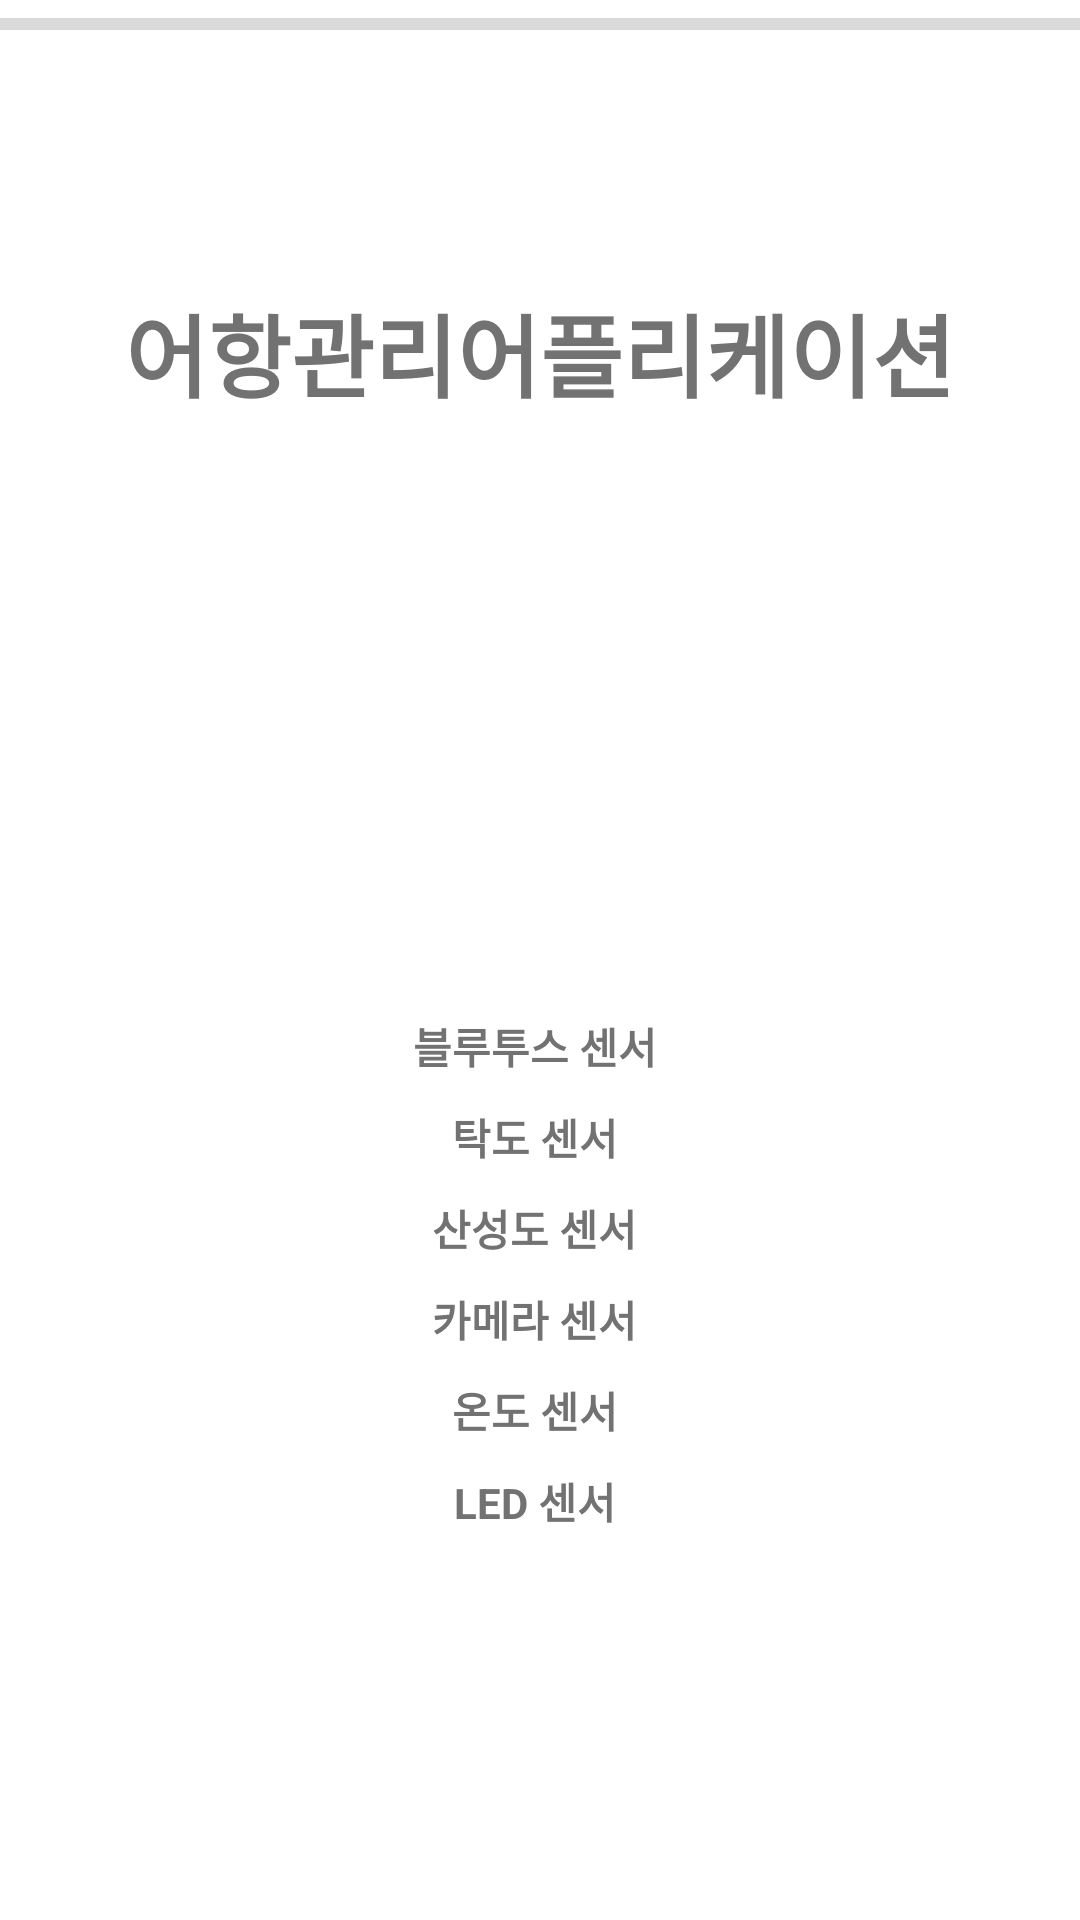

Write the Android layout XML for this screen, with the resource values it uses.
<!-- AndroidManifest.xml: application theme AppTheme -->
<!-- res/layout/activity_start.xml -->
<?xml version="1.0" encoding="utf-8"?>
<LinearLayout xmlns:android="http://schemas.android.com/apk/res/android"
    xmlns:app="http://schemas.android.com/apk/res-auto"
    xmlns:tools="http://schemas.android.com/tools"
    android:layout_width="match_parent"
    android:layout_height="match_parent"
    android:orientation="vertical"
    tools:context=".LoginActivity">
    <ProgressBar
        android:id="@+id/Loading"
        android:layout_width="match_parent"
        android:layout_height="wrap_content"
        style="?android:attr/progressBarStyleHorizontal"
        android:max="100"
        />
    <LinearLayout
        android:layout_width="match_parent"
        android:layout_height="match_parent"
        android:layout_weight="2"
        android:orientation="vertical"
        android:gravity="center">

        <TextView
            android:layout_width="wrap_content"
            android:layout_height="wrap_content"
            android:includeFontPadding="false"
            android:text="어항관리어플리케이션"
            android:textColor="@color/secondary_text"
            android:textSize="30dp"
            android:textStyle="bold"/>
        <LinearLayout
            android:layout_width="wrap_content"
            android:layout_height="wrap_content"
            android:orientation="horizontal"/>
        <LinearLayout
            android:layout_width="wrap_content"
            android:layout_height="wrap_content"
            android:orientation="horizontal"/>

    </LinearLayout>
    <LinearLayout
        android:layout_width="match_parent"
        android:layout_height="match_parent"
        android:layout_weight="1"
        android:gravity="center"
        android:orientation="vertical">

        <LinearLayout
            android:layout_width="wrap_content"
            android:layout_height="wrap_content" >
            <TextView
                android:layout_width="wrap_content"
                android:layout_height="wrap_content"
                android:includeFontPadding="false"
                android:text="블루투스 센서 "
                android:textColor="@color/secondary_text"
                android:textSize="14dp"
                android:textStyle="bold"
                android:layout_marginBottom="10dp"/>
            <TextView
                android:id="@+id/BTPairing"
                android:layout_width="wrap_content"
                android:layout_height="wrap_content"
                android:includeFontPadding="false"
                android:textSize="14dp"
                android:textStyle="bold"
                android:layout_marginBottom="10dp"/>
        </LinearLayout>
        <LinearLayout
            android:layout_width="wrap_content"
            android:layout_height="wrap_content" >
            <TextView
                android:layout_width="wrap_content"
                android:layout_height="wrap_content"
                android:includeFontPadding="false"
                android:text="탁도 센서 "
                android:textColor="@color/secondary_text"
                android:textSize="14dp"
                android:textStyle="bold"
                android:layout_marginBottom="10dp"/>
            <TextView
                android:id="@+id/NtuConnect"
                android:layout_width="wrap_content"
                android:layout_height="wrap_content"
                android:includeFontPadding="false"
                android:textColor="@color/secondary_text"
                android:textSize="14dp"
                android:textStyle="bold"
                android:layout_marginBottom="10dp"/>
        </LinearLayout>
        <LinearLayout
            android:layout_width="wrap_content"
            android:layout_height="wrap_content" >
            <TextView
                android:layout_width="wrap_content"
                android:layout_height="wrap_content"
                android:includeFontPadding="false"
                android:text="산성도 센서 "
                android:textColor="@color/secondary_text"
                android:textSize="14dp"
                android:textStyle="bold"
                android:layout_marginBottom="10dp"/>
            <TextView
                android:id="@+id/PHConnect"
                android:layout_width="wrap_content"
                android:layout_height="wrap_content"
                android:includeFontPadding="false"
                android:textColor="@color/secondary_text"
                android:textSize="14dp"
                android:textStyle="bold"
                android:layout_marginBottom="10dp"/>
        </LinearLayout>
        <LinearLayout
            android:layout_width="wrap_content"
            android:layout_height="wrap_content" >
            <TextView
                android:layout_width="wrap_content"
                android:layout_height="wrap_content"
                android:includeFontPadding="false"
                android:text="카메라 센서 "
                android:textColor="@color/secondary_text"
                android:textSize="14dp"
                android:textStyle="bold"
                android:layout_marginBottom="10dp"/>
            <TextView
                android:id="@+id/CameraConnect"
                android:layout_width="wrap_content"
                android:layout_height="wrap_content"
                android:includeFontPadding="false"
                android:textColor="@color/secondary_text"
                android:textSize="14dp"
                android:textStyle="bold"
                android:layout_marginBottom="10dp"/>
        </LinearLayout>
        <LinearLayout
            android:layout_width="wrap_content"
            android:layout_height="wrap_content" >
            <TextView
                android:layout_width="wrap_content"
                android:layout_height="wrap_content"
                android:includeFontPadding="false"
                android:text="온도 센서 "
                android:textColor="@color/secondary_text"
                android:textSize="14dp"
                android:textStyle="bold"
                android:layout_marginBottom="10dp"/>
            <TextView
                android:id="@+id/TempConnect"
                android:layout_width="wrap_content"
                android:layout_height="wrap_content"
                android:includeFontPadding="false"
                android:textColor="@color/secondary_text"
                android:textSize="14dp"
                android:textStyle="bold"
                android:layout_marginBottom="10dp"/>
        </LinearLayout>
        <LinearLayout
            android:layout_width="wrap_content"
            android:layout_height="wrap_content" >
            <TextView
                android:layout_width="wrap_content"
                android:layout_height="wrap_content"
                android:includeFontPadding="false"
                android:text="LED 센서 "
                android:textColor="@color/secondary_text"
                android:textSize="14dp"
                android:textStyle="bold"
                android:layout_marginBottom="10dp"/>
            <TextView
                android:id="@+id/LEDConnect"
                android:layout_width="wrap_content"
                android:layout_height="wrap_content"
                android:includeFontPadding="false"
                android:textColor="@color/secondary_text"
                android:textSize="14dp"
                android:textStyle="bold"
                android:layout_marginBottom="10dp"/>
        </LinearLayout>
    </LinearLayout>
</LinearLayout>
<!-- resources referenced by this layout -->
<resources>
  <color name="secondary_text">#727272</color>
  <style name="AppTheme" parent="Theme.AppCompat.Light.DarkActionBar">
          <item name="android:windowBackground">@android:color/white</item>
          <item name="colorPrimary">@color/primary</item>
          <item name="colorPrimaryDark">@color/primary_dark</item>
          <item name="colorAccent">@color/accent</item>
          <item name="android:textColorPrimary">@color/primary_text</item>
          <item name="android:textColorSecondary">@color/secondary_text</item>
      </style>
  <color name="primary">#E91E63</color>
  <color name="primary_dark">#C2185B</color>
  <color name="accent">#00BCD4</color>
  <color name="primary_text">#212121</color>
</resources>
